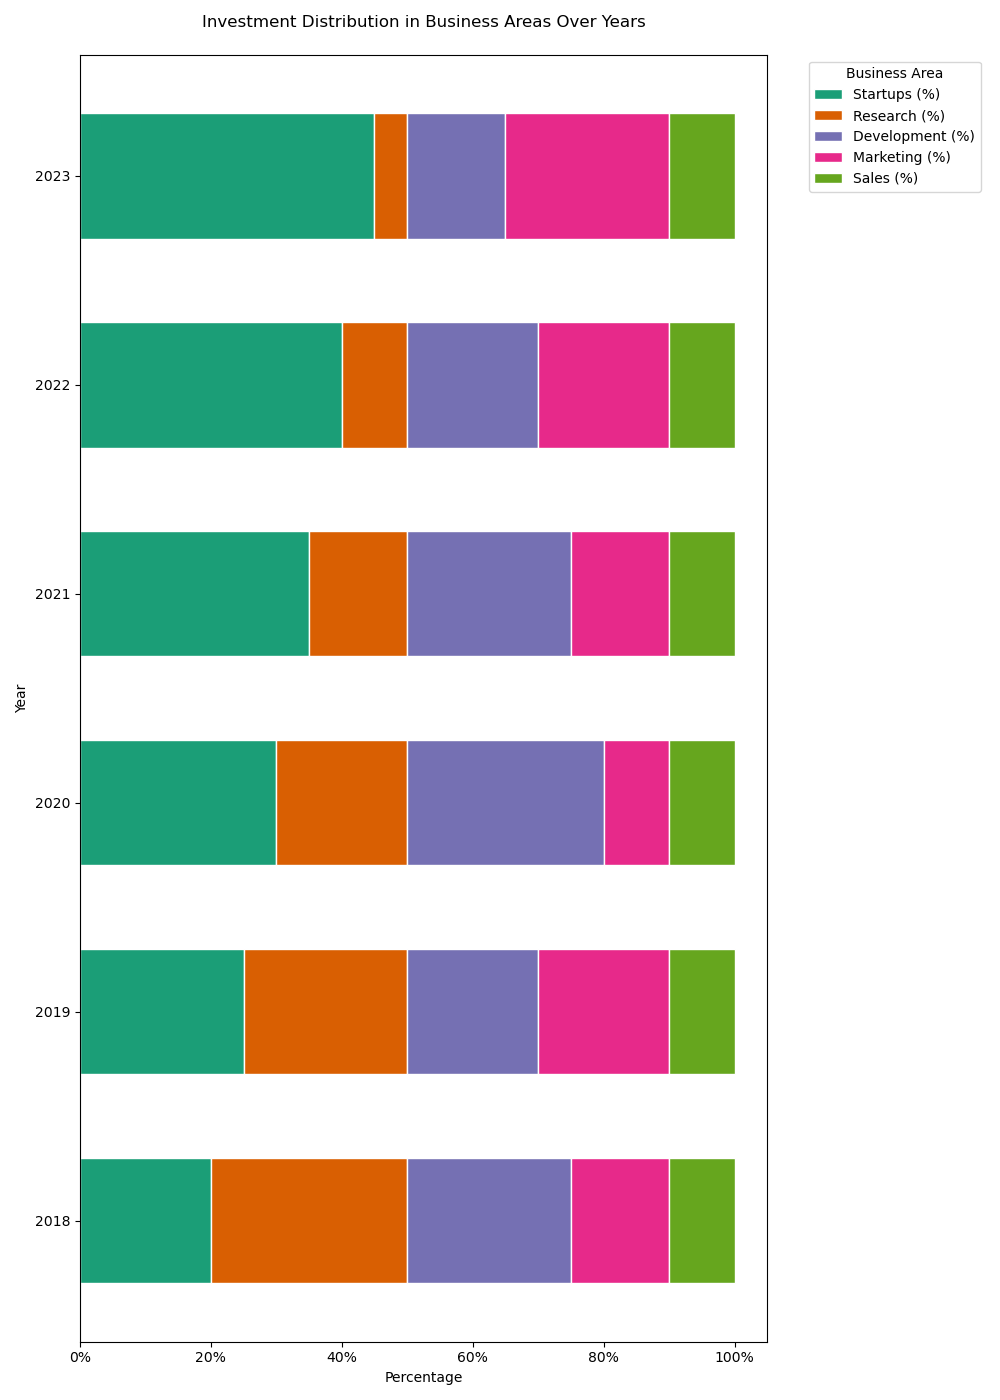

Values plotted in this chart, from the file beside it:
Year, Startups (%), Research (%), Development (%), Marketing (%), Sales (%)
2018, 20, 30, 25, 15, 10
2019, 25, 25, 20, 20, 10
2020, 30, 20, 30, 10, 10
2021, 35, 15, 25, 15, 10
2022, 40, 10, 20, 20, 10
2023, 45, 5, 15, 25, 10
